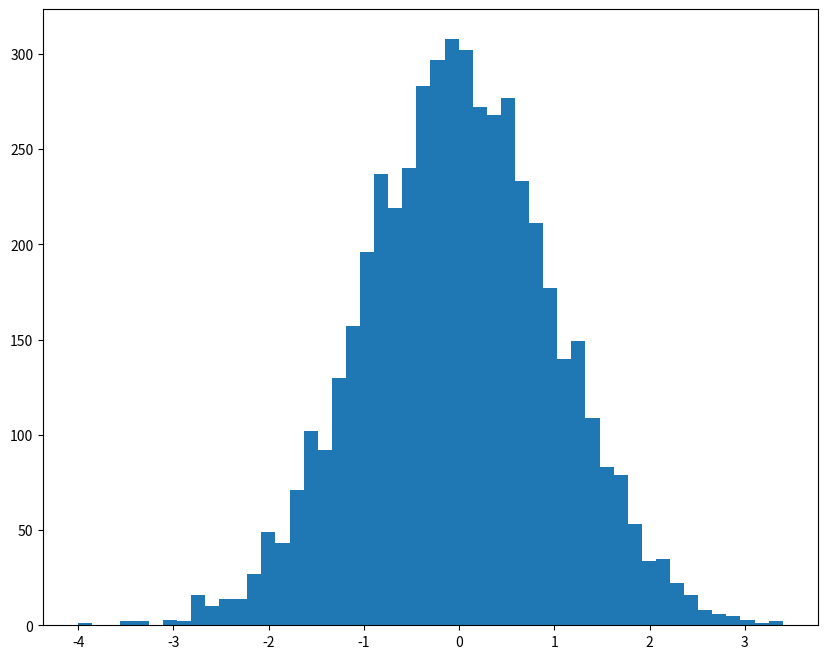

Python code for this plot: (Note: this script raises an exception after producing the figure.)
get_ipython().magic('matplotlib inline')


import numpy as np
import scipy.stats as st
import matplotlib.pyplot as plt

num_replications = 5000
outcomes = np.empty(num_replications)
N = 1000
k = 5     # Degrees of freedom
chi = st.chi2(k)

for i in range(num_replications):
    xvec = chi.rvs(N)
    outcomes[i] = np.sqrt(N / (2 * k)) * (xvec.mean() - k)

xmin, xmax = -4, 4
grid = np.linspace(xmin, xmax, 200)

fig, ax, = plt.subplots(figsize=(10, 8))
ax.hist(outcomes, bins=50, normed=True, alpha=0.4)
ax.plot(grid, st.norm.pdf(grid), 'k-', lw=2, alpha=0.7)
plt.show()




